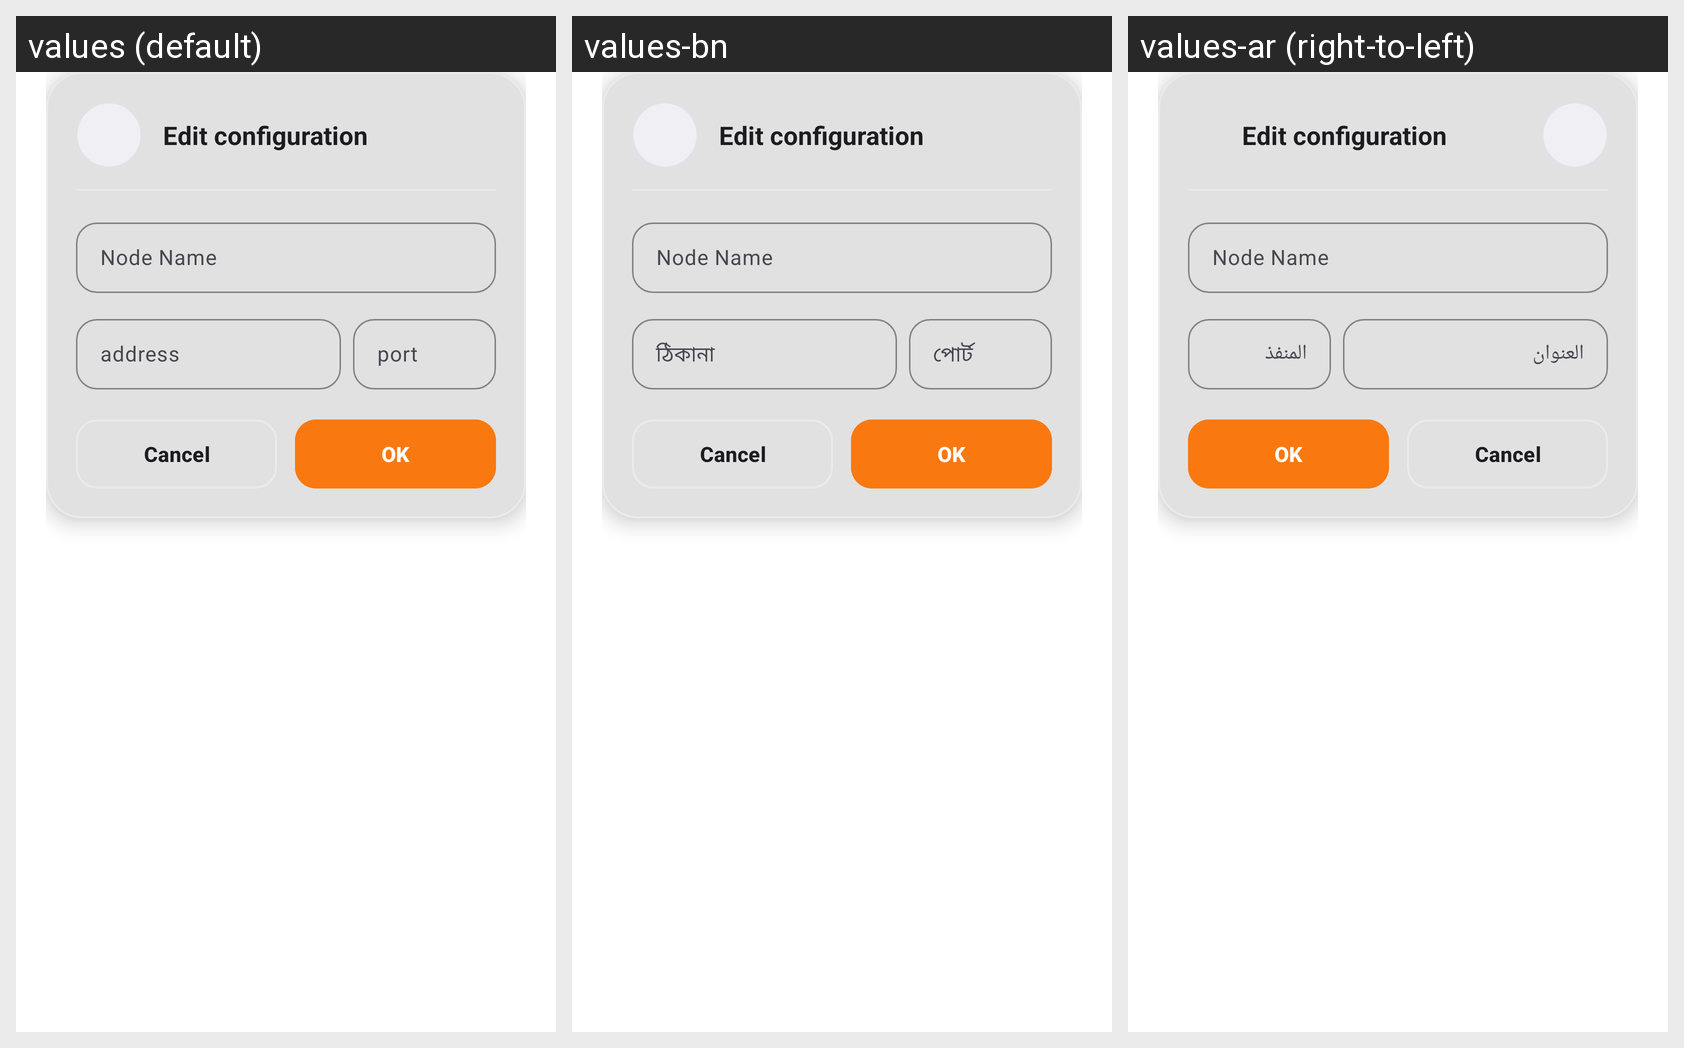

Strings drawn on this Android screen and how each of the app's shown locales translates them:
Android screen res/layout/dialog_node_edit.xml rendered under 3 locales, left to right: values (default), values-bn, values-ar (right-to-left). Device: Nexus 5 (rendered at 1080×1920; each locale shown at half size, 540×960, under a caption strip naming it); theme AppThemeDayNight.NoActionBar.
Other locales in the repository, not shown: values-bqi-rIR, values-fa, values-ru, values-vi, values-zh-rCN, values-zh-rTW.
Strings drawn on this screen, with the default value and each locale's value (text and hints the layout hard-codes, and strings that could not be matched under every locale, appear in the picture but are not listed):

menu_item_edit_config
  values: Edit configuration
  values-bn: Edit configuration
  values-ar: Edit configuration

server_lab_remarks3
  values: Node Name
  values-bn: Node Name  [not translated; the default value is used]
  values-ar: Node Name  [not translated; the default value is used]

server_lab_address3
  values: address
  values-bn: ঠিকানা
  values-ar: العنوان

server_lab_port3
  values: port
  values-bn: পোর্ট
  values-ar: المنفذ
